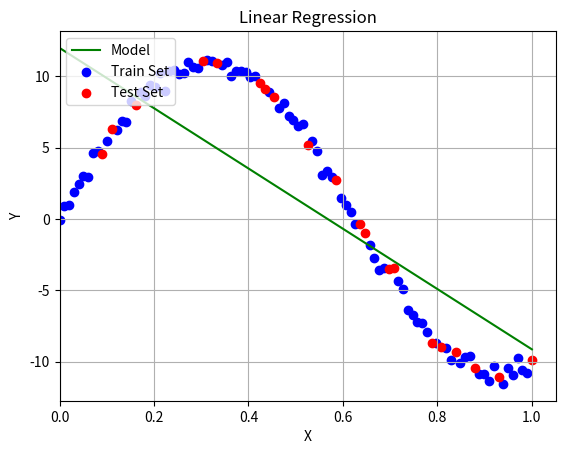

Source code (Python):
import numpy
import matplotlib.pyplot as plt

def gen_data():
    d_x = numpy.linspace(0, 5, 100)[:, numpy.newaxis]
    d_y = numpy.sin(d_x) + 10 * numpy.sin(d_x) + 0.5 * numpy.random.randn(100, 1)
    d_x /= numpy.max(d_x)
    return d_x, d_y

def get_train_test(d_x, d_y):
    new_idx_list = numpy.random.permutation(len(d_x))
    ratio = 20
    testX = d_x[new_idx_list[:ratio]]
    testY = d_y[new_idx_list[:ratio]]
    trainX = d_x[new_idx_list[ratio:]]
    trainY = d_y[new_idx_list[ratio:]]
    return testX, testY, trainX, trainY

def get_gradient(w, x, y):
    y_estimate = x.dot(w).flatten()
    error = (y.flatten() - y_estimate)
    mse = (1.0/len(x))*numpy.sum(numpy.power(error, 2))
    gradient = -(1.0/len(x)) * error.dot(x)
    return gradient, mse

def plot_graph(d_x, w, trainX, trainY, testX, testY):
    plt.plot(d_x[:,1], d_x.dot(w), c='g', label='Model')
    plt.scatter(trainX[:,1], trainY, c='b', label='Train Set')
    plt.scatter(testX[:,1], testY, c='r', label='Test Set')
    plt.grid()
    plt.legend(loc=2)
    plt.xlim(0,1.05)
    plt.xlabel('X')
    plt.ylabel('Y')
    plt.title('Linear Regression')
    plt.show()

def main():
    # dataset
    d_x, d_y = gen_data()
    d_x = numpy.hstack((numpy.ones_like(d_x), d_x))
    testX, testY, trainX, trainY = get_train_test(d_x, d_y)

    w = numpy.random.randn(2)
    learning_rate = 0.5
    err_limit = 1e-5

    # gradient descent
    iterations = 1
    while True:
        gradient, error = get_gradient(w, trainX, trainY)
        new_w = w - learning_rate * gradient

        # termination criteria
        if numpy.sum(abs(new_w - w)) < err_limit:
            print ("Converged.")
            break

        if iterations % 100 == 0:
            print ("Iteration: %d - Error: %.4f" %(iterations, error))

        iterations += 1
        w = new_w

    print ("w =", w)
    print ("Squared error =", get_gradient(w, testX, testY)[1])

    plot_graph(d_x, w, trainX, trainY, testX, testY)

if __name__ == "__main__":
    main()
